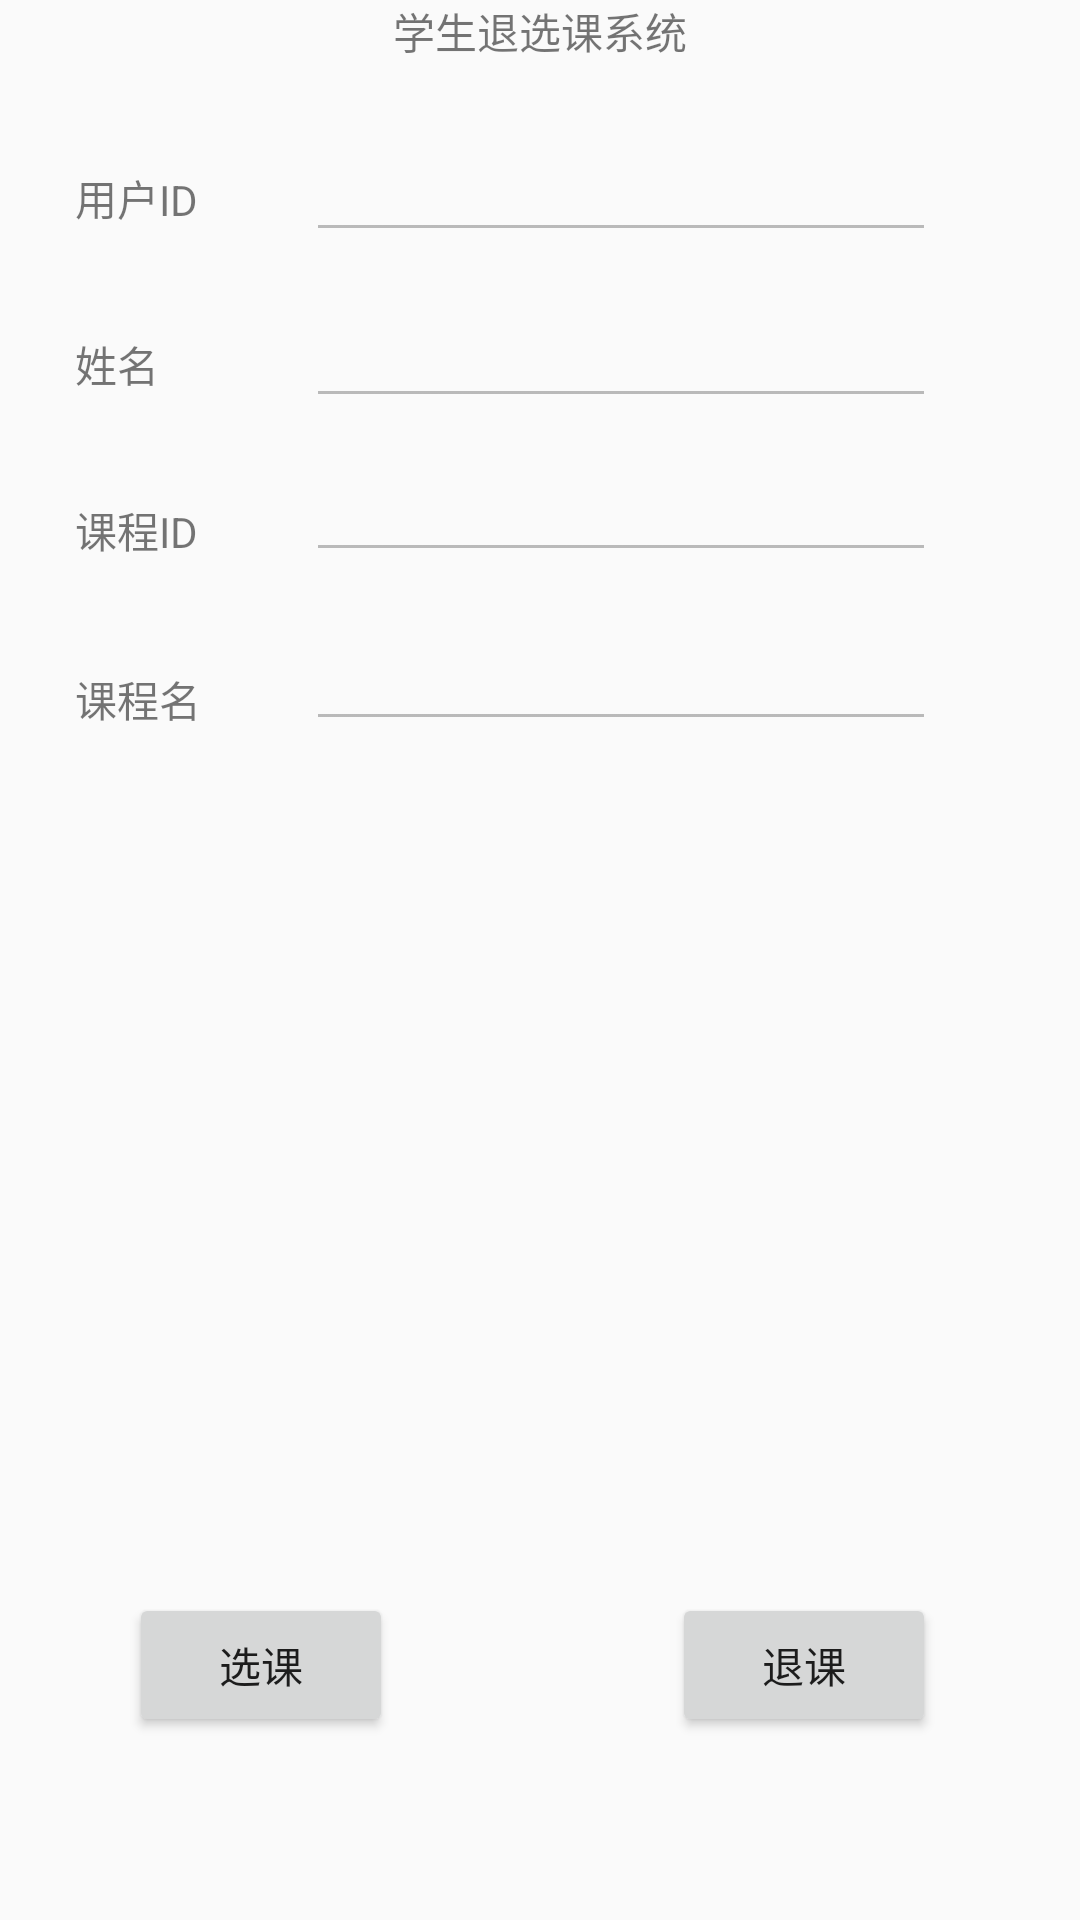

Android layout source for this screen:
<!-- AndroidManifest.xml: application theme AppTheme.FullScreen -->
<!-- res/layout/activity_get_lesson.xml -->
<?xml version="1.0" encoding="utf-8"?>
<RelativeLayout xmlns:android="http://schemas.android.com/apk/res/android"
    xmlns:app="http://schemas.android.com/apk/res-auto"
    xmlns:tools="http://schemas.android.com/tools"
    android:layout_width="match_parent"
    android:layout_height="match_parent"
    tools:context="com.example.administrator.myapp3.getLessonActivity">

    <TextView
        android:id="@+id/textView20"
        android:layout_width="wrap_content"
        android:layout_height="wrap_content"
        android:layout_alignParentTop="true"
        android:layout_centerHorizontal="true"
        android:text="学生退选课系统" />

    <TextView
        android:id="@+id/textView21"
        android:layout_width="wrap_content"
        android:layout_height="wrap_content"
        android:layout_marginStart="25dp"
        android:layout_marginTop="35dp"
        android:text="用户ID"
        android:layout_below="@+id/textView20"
        android:layout_alignParentStart="true" />

    <TextView
        android:id="@+id/textView22"
        android:layout_width="wrap_content"
        android:layout_height="wrap_content"
        android:layout_marginTop="27dp"
        android:text="姓名"
        android:layout_below="@+id/editText10"
        android:layout_alignStart="@+id/textView21"
        android:layout_alignEnd="@+id/textView21" />

    <TextView
        android:id="@+id/textView23"
        android:layout_width="wrap_content"
        android:layout_height="wrap_content"
        android:layout_marginTop="27dp"
        android:text="课程ID"
        android:layout_below="@+id/editText14"
        android:layout_toStartOf="@+id/editText10" />

    <TextView
        android:id="@+id/textView24"
        android:layout_width="wrap_content"
        android:layout_height="wrap_content"
        android:layout_marginTop="32dp"
        android:text="课程名"
        android:layout_below="@+id/editText15"
        android:layout_alignStart="@+id/textView23" />

    <EditText
        android:id="@+id/editText10"
        android:layout_width="wrap_content"
        android:layout_height="wrap_content"
        android:layout_marginStart="36dp"
        android:ems="10"
        android:inputType="textPersonName"
        android:text=""
        android:enabled="false"
        android:layout_alignBaseline="@+id/textView21"
        android:layout_alignBottom="@+id/textView21"
        android:layout_toEndOf="@+id/textView21" />

    <EditText
        android:id="@+id/editText14"
        android:layout_width="wrap_content"
        android:layout_height="wrap_content"
        android:ems="10"
        android:inputType="textPersonName"
        android:text=""
        android:enabled="false"
        android:layout_alignBaseline="@+id/textView22"
        android:layout_alignBottom="@+id/textView22"
        android:layout_alignStart="@+id/editText10" />

    <EditText
        android:id="@+id/editText15"
        android:layout_width="wrap_content"
        android:layout_height="wrap_content"
        android:layout_alignStart="@+id/editText14"
        android:layout_below="@+id/editText14"
        android:layout_marginTop="10dp"
        android:ems="10"
        android:inputType="textPersonName"
        android:text=""
        android:enabled="false"/>

    <EditText
        android:id="@+id/editText16"
        android:layout_width="wrap_content"
        android:layout_height="wrap_content"
        android:layout_alignEnd="@+id/editText15"
        android:layout_below="@+id/editText15"
        android:layout_marginTop="15dp"
        android:ems="10"
        android:inputType="textPersonName"
        android:text=""
        android:enabled="false"/>

    <ListView
        android:id="@+id/showInfo3"
        android:layout_width="match_parent"
        android:layout_height="270dp"
        android:layout_below="@+id/editText16"
        android:layout_alignParentStart="true" />

    <Button
        android:id="@+id/button10"
        android:layout_width="wrap_content"
        android:layout_height="wrap_content"
        android:text="选课"
        android:layout_below="@+id/showInfo3"
        android:layout_toStartOf="@+id/textView20"
        android:layout_marginTop="14dp" />

    <Button
        android:id="@+id/button11"
        android:layout_width="wrap_content"
        android:layout_height="wrap_content"
        android:layout_alignBottom="@+id/button10"
        android:layout_alignEnd="@+id/editText16"
        android:text="退课" />
</RelativeLayout>
<!-- resources referenced by this layout -->
<resources>
  <style name="AppTheme.FullScreen">
          
          <item name="windowActionBar">false</item>
          <item name="windowNoTitle">true</item>
          <item name="android:windowFullscreen">true</item>
      </style>
</resources>
